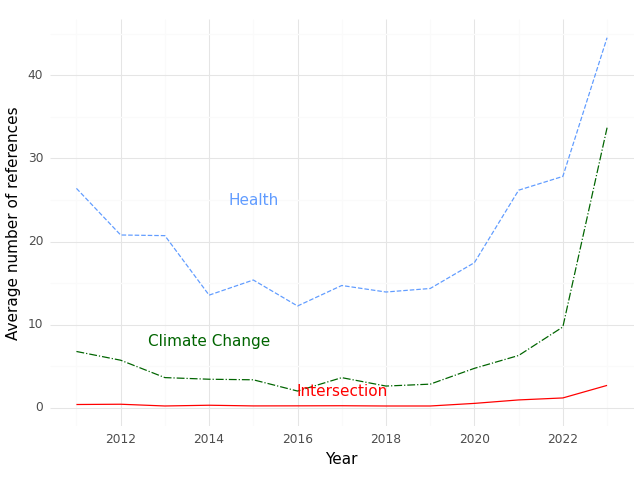

The table this chart was drawn from, first rows:
, Year, intersection, health, climate
0, 2011, 0.3846, 26.4, 6.769
1, 2012, 0.4179, 20.79, 5.716
2, 2013, 0.2079, 20.71, 3.624
3, 2014, 0.2971, 13.55, 3.428
4, 2015, 0.2157, 15.37, 3.359
5, 2016, 0.2234, 12.24, 2.005
6, 2017, 0.2356, 14.71, 3.618
7, 2018, 0.2053, 13.93, 2.605
8, 2019, 0.2061, 14.35, 2.836
9, 2020, 0.52, 17.46, 4.74
10, 2021, 0.9359, 26.18, 6.286
11, 2022, 1.175, 27.84, 9.721
12, 2023, 2.685, 44.54, 33.71
